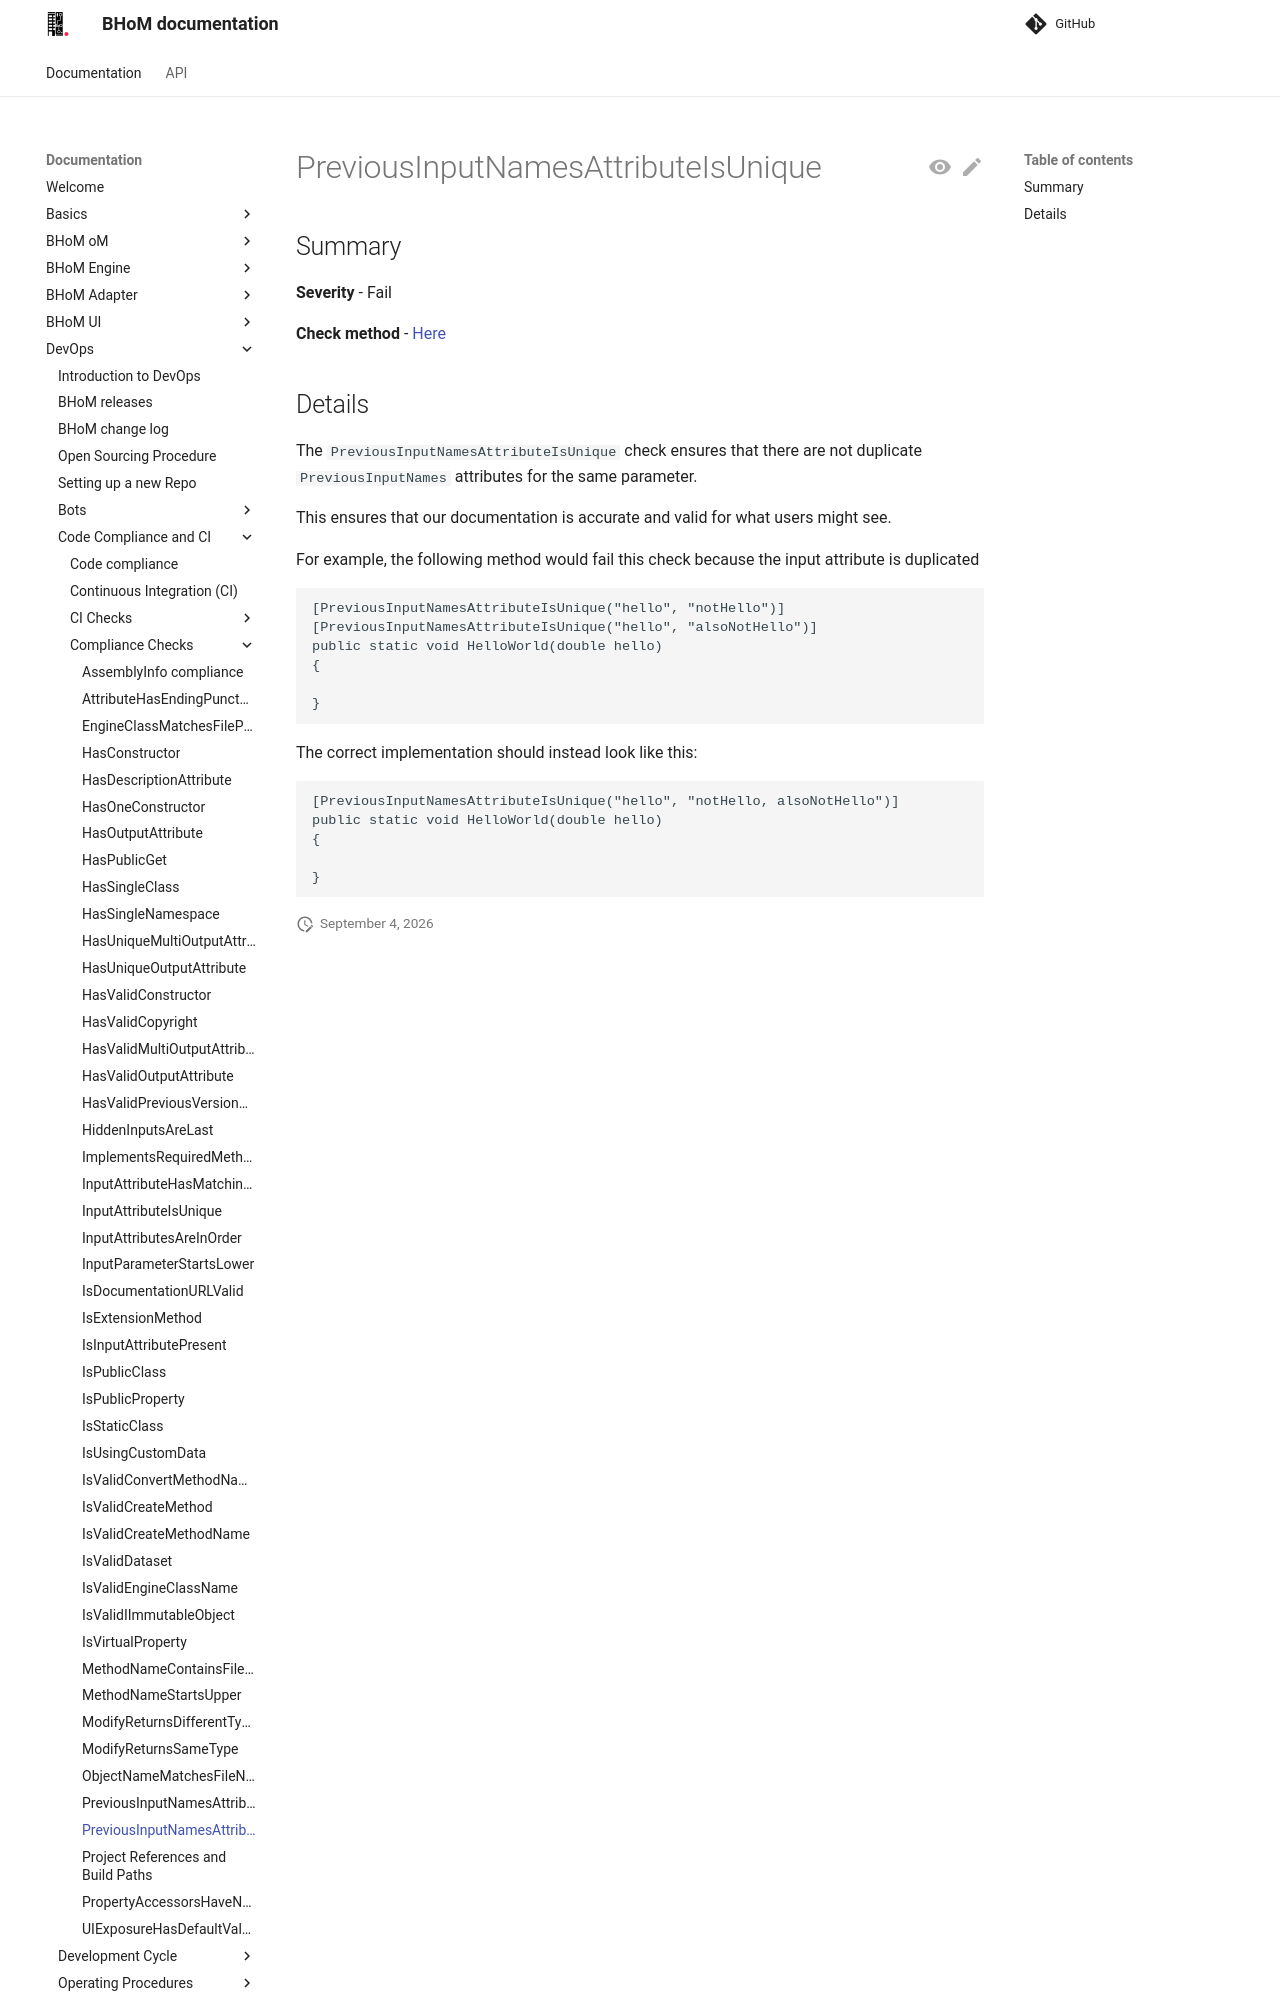

repository: BHoM/documentation · page: DevOps/Code Compliance and CI/Compliance Checks/PreviousInputNamesAttributeIsUnique/index.html · generator: mkdocs

## Summary

**Severity** - Fail

**Check method** - [Here](https://github.com/BHoM/Test_Toolkit/blob/master/CodeComplianceTest_Engine/Query/Checks/PreviousInputNamesAttributeIsUnique.cs)

## Details

The `PreviousInputNamesAttributeIsUnique` check ensures that there are not duplicate `PreviousInputNames` attributes for the same parameter.

This ensures that our documentation is accurate and valid for what users might see.

For example, the following method would fail this check because the input attribute is duplicated

```
[PreviousInputNamesAttributeIsUnique("hello", "notHello")]
[PreviousInputNamesAttributeIsUnique("hello", "alsoNotHello")]
public static void HelloWorld(double hello)
{
    
}
```

The correct implementation should instead look like this:
